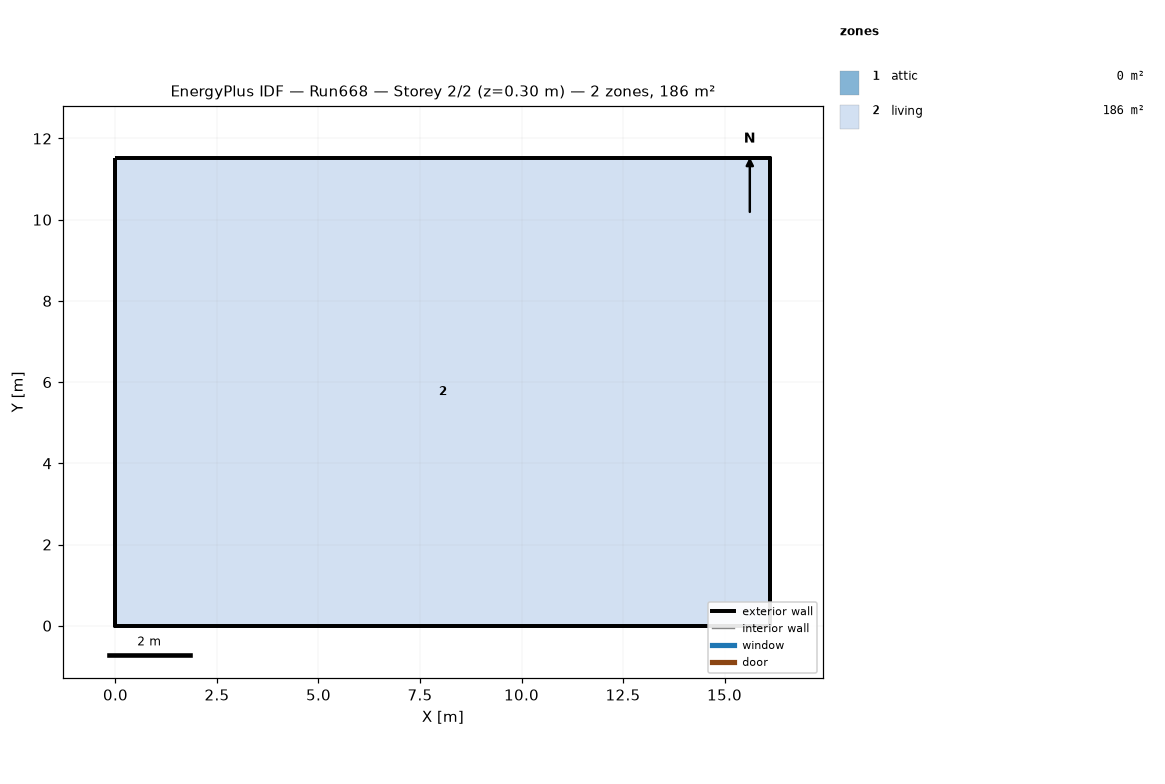
=== STOREY PLAN SPEC (per zone: floor XY polygon, exterior-wall plan segments, windows/doors) ===
zone 1: attic  (0.0 m²)
  exterior wall: (16.13, 0.00) – (16.13, 11.52) – (16.13, 5.76)  [17.3 m]
  exterior wall: (0.00, 11.52) – (0.00, 0.00) – (0.00, 5.76)  [17.3 m]
zone 2: living  (185.8 m²)
  floor: (0.00, 0.00) (0.00, 11.52) (16.13, 11.52) (16.13, 0.00)
  exterior wall: (0.00, 0.00) – (16.13, 0.00)  [16.1 m]
  exterior wall: (16.13, 0.00) – (16.13, 11.52)  [11.5 m]
  exterior wall: (16.13, 11.52) – (0.00, 11.52)  [16.1 m]
  exterior wall: (0.00, 11.52) – (0.00, 0.00)  [11.5 m]

=== DERIVED (storey summary) ===
Building: Run668
Storey: 2 of 2  (floor level z = 0.30 m)
Storey gross floor area: 185.8 m²
Zones on this storey: 2
  - attic: floor 0.0 m²; exterior wall 34.6 m (15.8 m²); WWR 0.0%
  - living: floor 185.8 m²; exterior wall 55.3 m (404.5 m²); WWR 0.0%
Zone adjacency: (none detected)